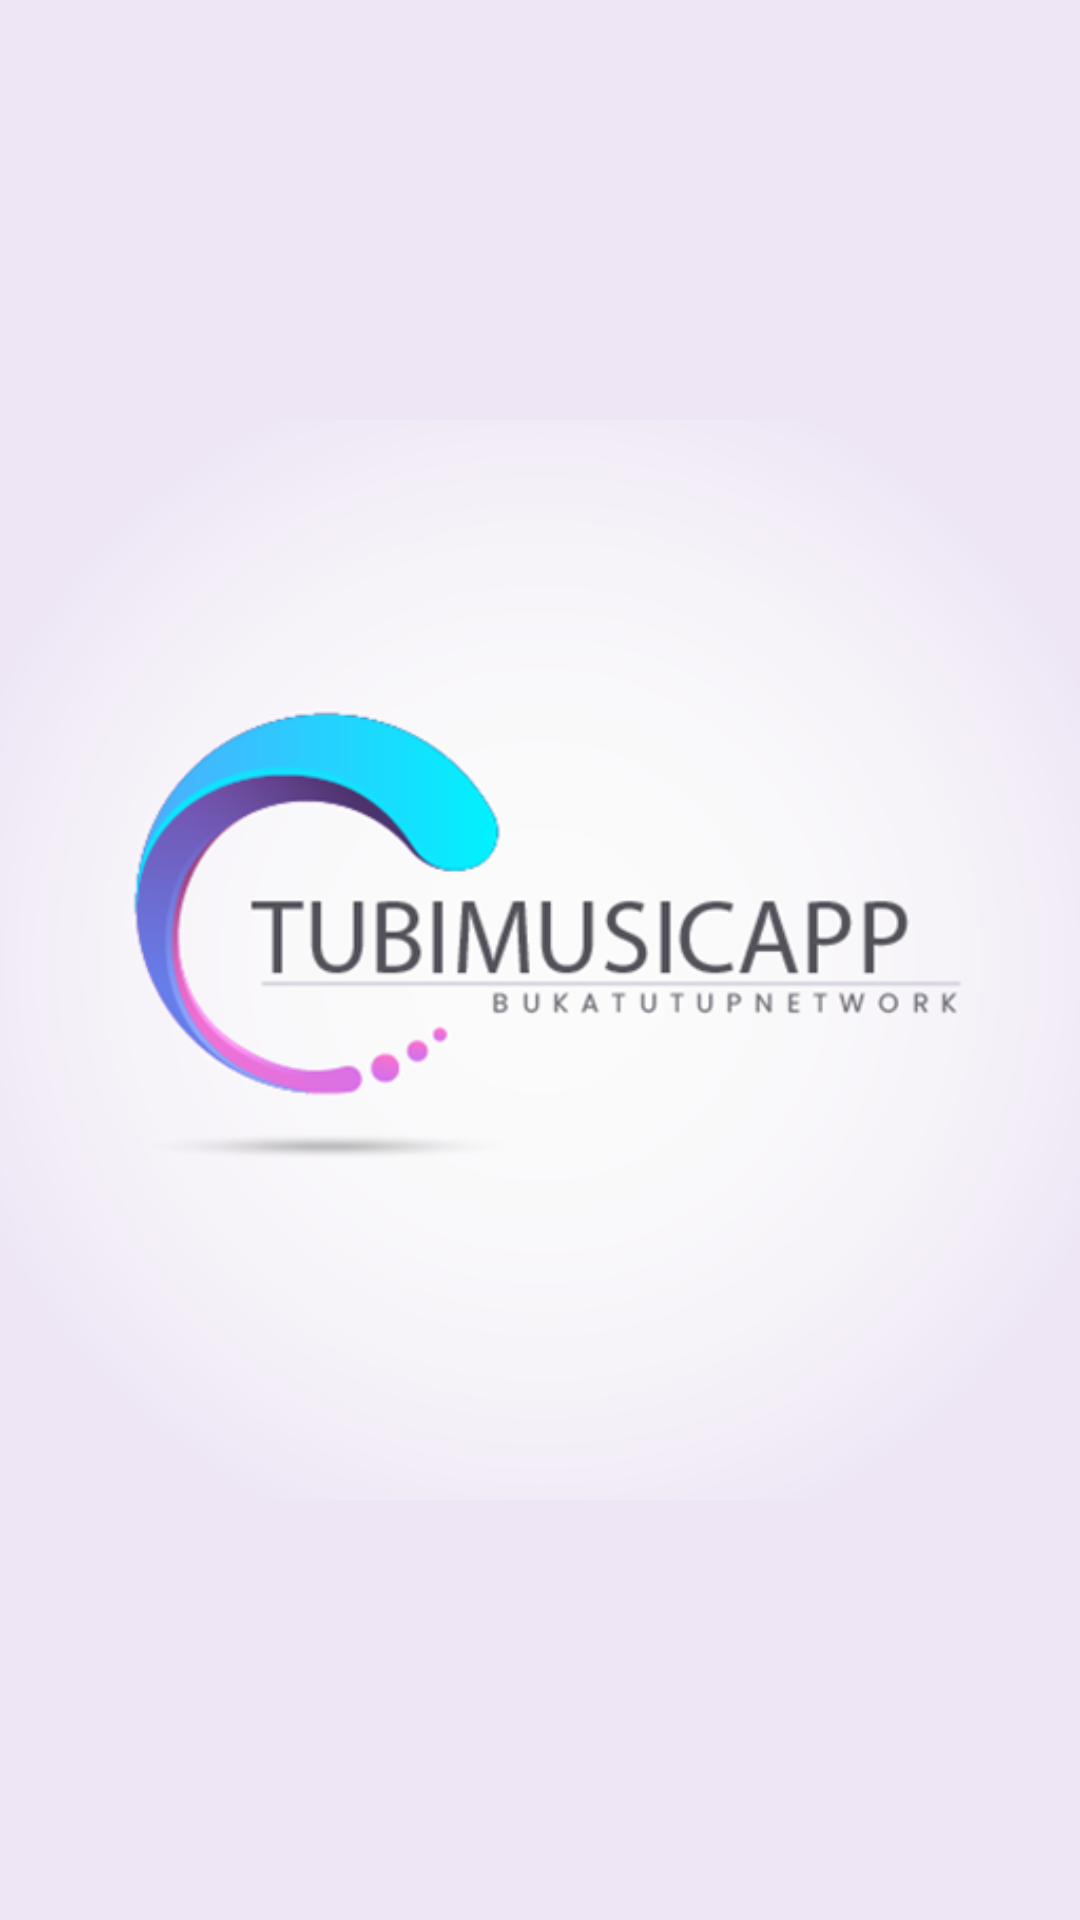

Android layout source for this screen:
<!-- AndroidManifest.xml: application theme AppTheme -->
<!-- res/layout/activity_splash.xml -->
<?xml version="1.0" encoding="utf-8"?>
<RelativeLayout
    xmlns:android="http://schemas.android.com/apk/res/android"
    xmlns:tools="http://schemas.android.com/tools"
    android:layout_width="match_parent"
    android:layout_height="match_parent"
    android:background="#eee6f5"
    android:id="@+id/splashLayout"
    tools:context="net.bukatutup.app.activities.SplashActivity">

    <ImageView
        android:layout_width="400dp"
        android:layout_height="400dp"
        android:src="@drawable/icon"
        android:layout_centerInParent="true" />

</RelativeLayout>
<!-- resources referenced by this layout -->
<resources>
  <!-- drawable icon: png bitmap (drawable, 59172 bytes) -->
  <style name="AppTheme" parent="BaseTheme" />
  <style name="BaseTheme" parent="Theme.AppCompat.Light.NoActionBar">
          
          <item name="colorPrimary">@color/colorPrimary</item>
          <item name="colorPrimaryDark">@color/colorPrimaryDark</item>
          <item name="colorAccent">@color/colorAccent</item>
          <item name="windowActionModeOverlay">true</item>
          <item name="android:actionModeBackground">@color/blue_grey_600</item>
          <item name="android:dialogTheme">@style/Dialog.Theme</item>
      </style>
  <color name="colorPrimary">#9C27B0</color>
  <color name="colorPrimaryDark">#782087</color>
  <color name="colorAccent">#03A9F4</color>
  <color name="blue_grey_600">#546E7A</color>
  <style name="Dialog.Theme" parent="Theme.AppCompat.Light.Dialog">
          <item name="colorPrimary">@color/colorPrimary</item>
          <item name="colorPrimaryDark">@color/colorPrimaryDark</item>
          <item name="colorAccent">@color/colorAccent</item>
      </style>
</resources>
